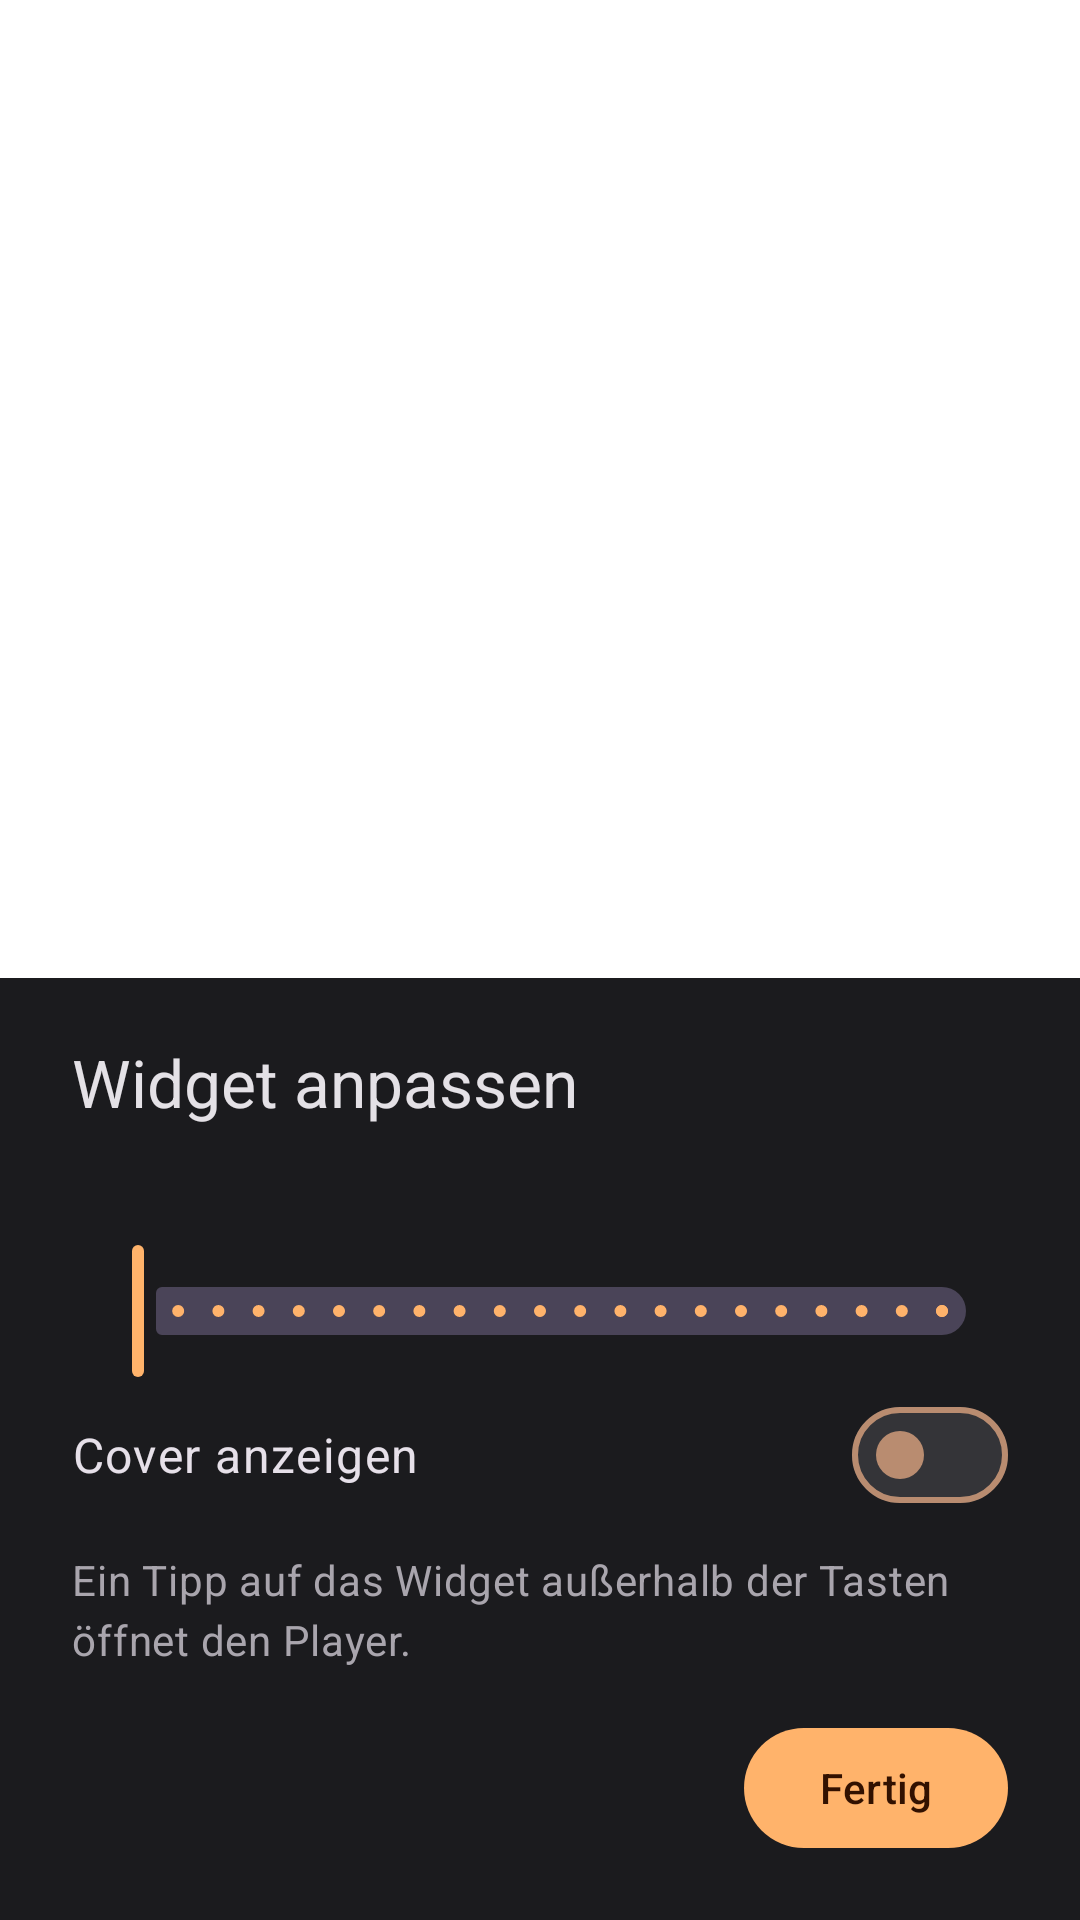

This screen was rendered from an Android layout file. Write that file and the resources it references.
<!-- AndroidManifest.xml: activity theme Theme.PlayerNext.WidgetConfig -->
<!-- res/layout/activity_widget_config.xml -->
<?xml version="1.0" encoding="utf-8"?>
<LinearLayout xmlns:android="http://schemas.android.com/apk/res/android"
    xmlns:app="http://schemas.android.com/apk/res-auto"
    android:layout_width="match_parent"
    android:layout_height="match_parent"
    android:orientation="vertical">

    
    <FrameLayout
        android:layout_width="match_parent"
        android:layout_height="0dp"
        android:layout_weight="1"
        android:padding="16dp">

        <FrameLayout
            android:id="@+id/preview_host"
            android:layout_width="wrap_content"
            android:layout_height="wrap_content"
            android:layout_gravity="center" />

        <View
            android:layout_width="match_parent"
            android:layout_height="match_parent"
            android:clickable="true"
            android:focusable="false" />
    </FrameLayout>

    <LinearLayout
        android:layout_width="match_parent"
        android:layout_height="wrap_content"
        android:background="?attr/colorSurfaceContainer"
        android:orientation="vertical"
        android:paddingStart="24dp"
        android:paddingTop="20dp"
        android:paddingEnd="24dp"
        android:paddingBottom="20dp">

        <TextView
            android:id="@+id/config_title"
            android:layout_width="match_parent"
            android:layout_height="wrap_content"
            android:text="@string/widget_config_title"
            android:textAppearance="?attr/textAppearanceTitleLarge" />

        <TextView
            android:id="@+id/opacity_label"
            android:layout_width="match_parent"
            android:layout_height="wrap_content"
            android:layout_marginTop="16dp"
            android:textAppearance="?attr/textAppearanceBodyLarge" />

        <com.google.android.material.slider.Slider
            android:id="@+id/opacity"
            android:layout_width="match_parent"
            android:layout_height="wrap_content"
            android:stepSize="5"
            android:valueFrom="0"
            android:valueTo="100"
            app:labelBehavior="gone" />

        <com.google.android.material.materialswitch.MaterialSwitch
            android:id="@+id/cover"
            android:layout_width="match_parent"
            android:layout_height="wrap_content"
            android:text="@string/widget_show_cover"
            android:textAppearance="?attr/textAppearanceBodyLarge" />

        <TextView
            android:id="@+id/config_hint"
            android:layout_width="match_parent"
            android:layout_height="wrap_content"
            android:layout_marginTop="8dp"
            android:text="@string/widget_click_hint"
            android:textAppearance="?attr/textAppearanceBodyMedium"
            android:textColor="?android:attr/textColorSecondary" />

        <LinearLayout
            android:layout_width="match_parent"
            android:layout_height="wrap_content"
            android:layout_marginTop="16dp"
            android:gravity="end|center_vertical"
            android:orientation="horizontal">

            
            <com.google.android.material.button.MaterialButton
                android:id="@+id/pin"
                style="@style/Widget.Material3.Button.TextButton"
                android:layout_width="0dp"
                android:layout_height="wrap_content"
                android:layout_marginEnd="8dp"
                android:layout_weight="1"
                android:gravity="end|center_vertical"
                android:maxLines="2"
                android:text="@string/widget_pin"
                android:visibility="gone" />

            <com.google.android.material.button.MaterialButton
                android:id="@+id/done"
                android:layout_width="wrap_content"
                android:layout_height="wrap_content"
                android:maxLines="1"
                android:text="@string/widget_done" />
        </LinearLayout>
    </LinearLayout>
</LinearLayout>
<!-- resources referenced by this layout -->
<resources>
  <string name="widget_click_hint">Ein Tipp auf das Widget außerhalb der Tasten öffnet den Player.</string>
  <string name="widget_config_title">Widget anpassen</string>
  <string name="widget_done">Fertig</string>
  <string name="widget_pin">Zum Startbildschirm hinzufügen</string>
  <string name="widget_show_cover">Cover anzeigen</string>
  <style name="Theme.PlayerNext.WidgetConfig" parent="Theme.PlayerNext">
          <item name="android:windowShowWallpaper">true</item>
          <item name="android:windowBackground">@android:color/transparent</item>
          <item name="android:statusBarColor">@android:color/transparent</item>
      </style>
  <color name="pn_primary">#FFB36B</color>
  <color name="pn_on_primary">#321100</color>
  <color name="pn_active_bg">#2B1A12</color>
  <color name="pn_primary_strong">#FF7A3D</color>
  <color name="pn_secondary">#FFD08A</color>
  <color name="pn_surface">#131316</color>
  <color name="pn_surface_low">#1B1B1E</color>
  <color name="pn_surface_high">#2A2A2D</color>
  <color name="pn_surface_highest">#343438</color>
  <color name="pn_on_surface">#E4E1E6</color>
  <color name="pn_on_surface_dim">#A9A5AD</color>
  <color name="pn_outline">#B98C70</color>
  <color name="pn_outline_variant">#63422F</color>
  <color name="pn_surface_lowest">#0E0E11</color>
  <style name="Widget.PlayerNext.PopupMenu" parent="Widget.Material3.PopupMenu">
          <item name="android:popupBackground">@drawable/popup_background</item>
      </style>
  <style name="ThemeOverlay.PlayerNext.Dialog" parent="ThemeOverlay.Material3.MaterialAlertDialog">
          <item name="colorPrimary">?attr/pnAccent</item>
          <item name="colorSurface">@color/pn_surface_high</item>
          <item name="colorSurfaceContainerHigh">@color/pn_surface_high</item>
          <item name="colorOnSurface">@color/pn_on_surface</item>
          <item name="android:windowBackground">@drawable/dialog_background</item>
      </style>
  <style name="Widget.PlayerNext.Toolbar" parent="Widget.Material3.Toolbar">
          <item name="android:background">@color/pn_surface_low</item>
          <item name="titleTextColor">@color/pn_on_surface</item>
      </style>
  <!-- drawable popup_background (drawable) -->
  <?xml version="1.0" encoding="utf-8"?>
  <shape xmlns:android="http://schemas.android.com/apk/res/android" android:shape="rectangle">
      <solid android:color="@color/pn_surface_high" />
      <corners android:radius="10dp" />
      <stroke android:width="1dp" android:color="#22FFFFFF" />
  </shape>
  <!-- drawable dialog_background (drawable) -->
  <?xml version="1.0" encoding="utf-8"?>
  <inset xmlns:android="http://schemas.android.com/apk/res/android"
      android:insetLeft="20dp" android:insetRight="20dp" android:insetTop="24dp" android:insetBottom="24dp">
      <shape android:shape="rectangle">
          <solid android:color="@color/pn_surface_high" />
          <corners android:radius="18dp" />
      </shape>
  </inset>
</resources>
